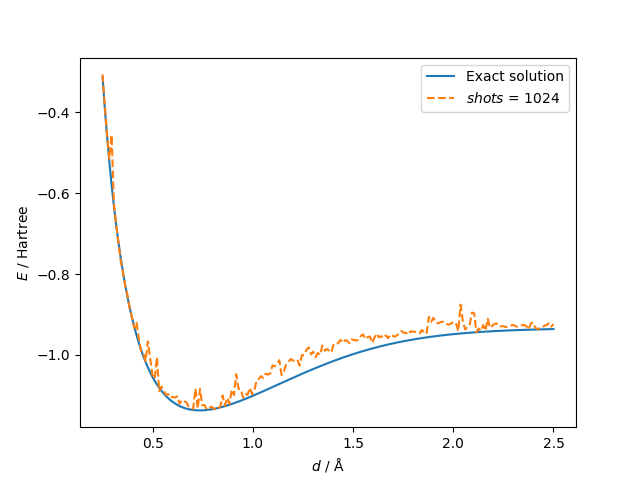

The table this chart was drawn from, first rows:
distance, energy, energy_vqe
0.25, -0.3123, -0.3059
0.2613, -0.3898, -0.3844
0.2726, -0.4595, -0.456
0.2839, -0.5225, -0.5141
0.2952, -0.5794, -0.4558
0.3065, -0.631, -0.6242
0.3178, -0.6778, -0.6774
0.3291, -0.7204, -0.7213
0.3405, -0.7592, -0.767
0.3518, -0.7946, -0.7955
0.3631, -0.8268, -0.8298
0.3744, -0.8563, -0.8519
0.3857, -0.8833, -0.8854
0.397, -0.9079, -0.907
0.4083, -0.9305, -0.9339
0.4196, -0.9512, -0.9199
0.4309, -0.9701, -0.9596
0.4422, -0.9874, -0.9905
0.4535, -1.003, -0.9944
0.4648, -1.018, -1.016
0.4761, -1.031, -0.9666
0.4874, -1.043, -1.007
0.4987, -1.054, -1.048
0.5101, -1.064, -1.059
0.5214, -1.073, -1.006
0.5327, -1.081, -1.09
0.544, -1.089, -1.078
0.5553, -1.096, -1.088
0.5666, -1.102, -1.099
0.5779, -1.107, -1.097
0.5892, -1.112, -1.106
0.6005, -1.116, -1.103
0.6118, -1.12, -1.106
0.6231, -1.124, -1.103
0.6344, -1.127, -1.121
0.6457, -1.129, -1.112
0.657, -1.131, -1.115
0.6683, -1.133, -1.117
0.6796, -1.134, -1.128
0.691, -1.135, -1.13
0.7023, -1.136, -1.133
0.7136, -1.137, -1.083
0.7249, -1.137, -1.133
0.7362, -1.137, -1.084
0.7475, -1.137, -1.124
0.7588, -1.137, -1.124
0.7701, -1.136, -1.135
0.7814, -1.136, -1.132
0.7927, -1.135, -1.128
0.804, -1.134, -1.132
0.8153, -1.133, -1.136
0.8266, -1.131, -1.134
0.8379, -1.13, -1.127
0.8492, -1.128, -1.1
0.8606, -1.127, -1.125
0.8719, -1.125, -1.106
0.8832, -1.123, -1.121
0.8945, -1.122, -1.086
0.9058, -1.12, -1.1
0.9171, -1.118, -1.048
... 140 more rows
